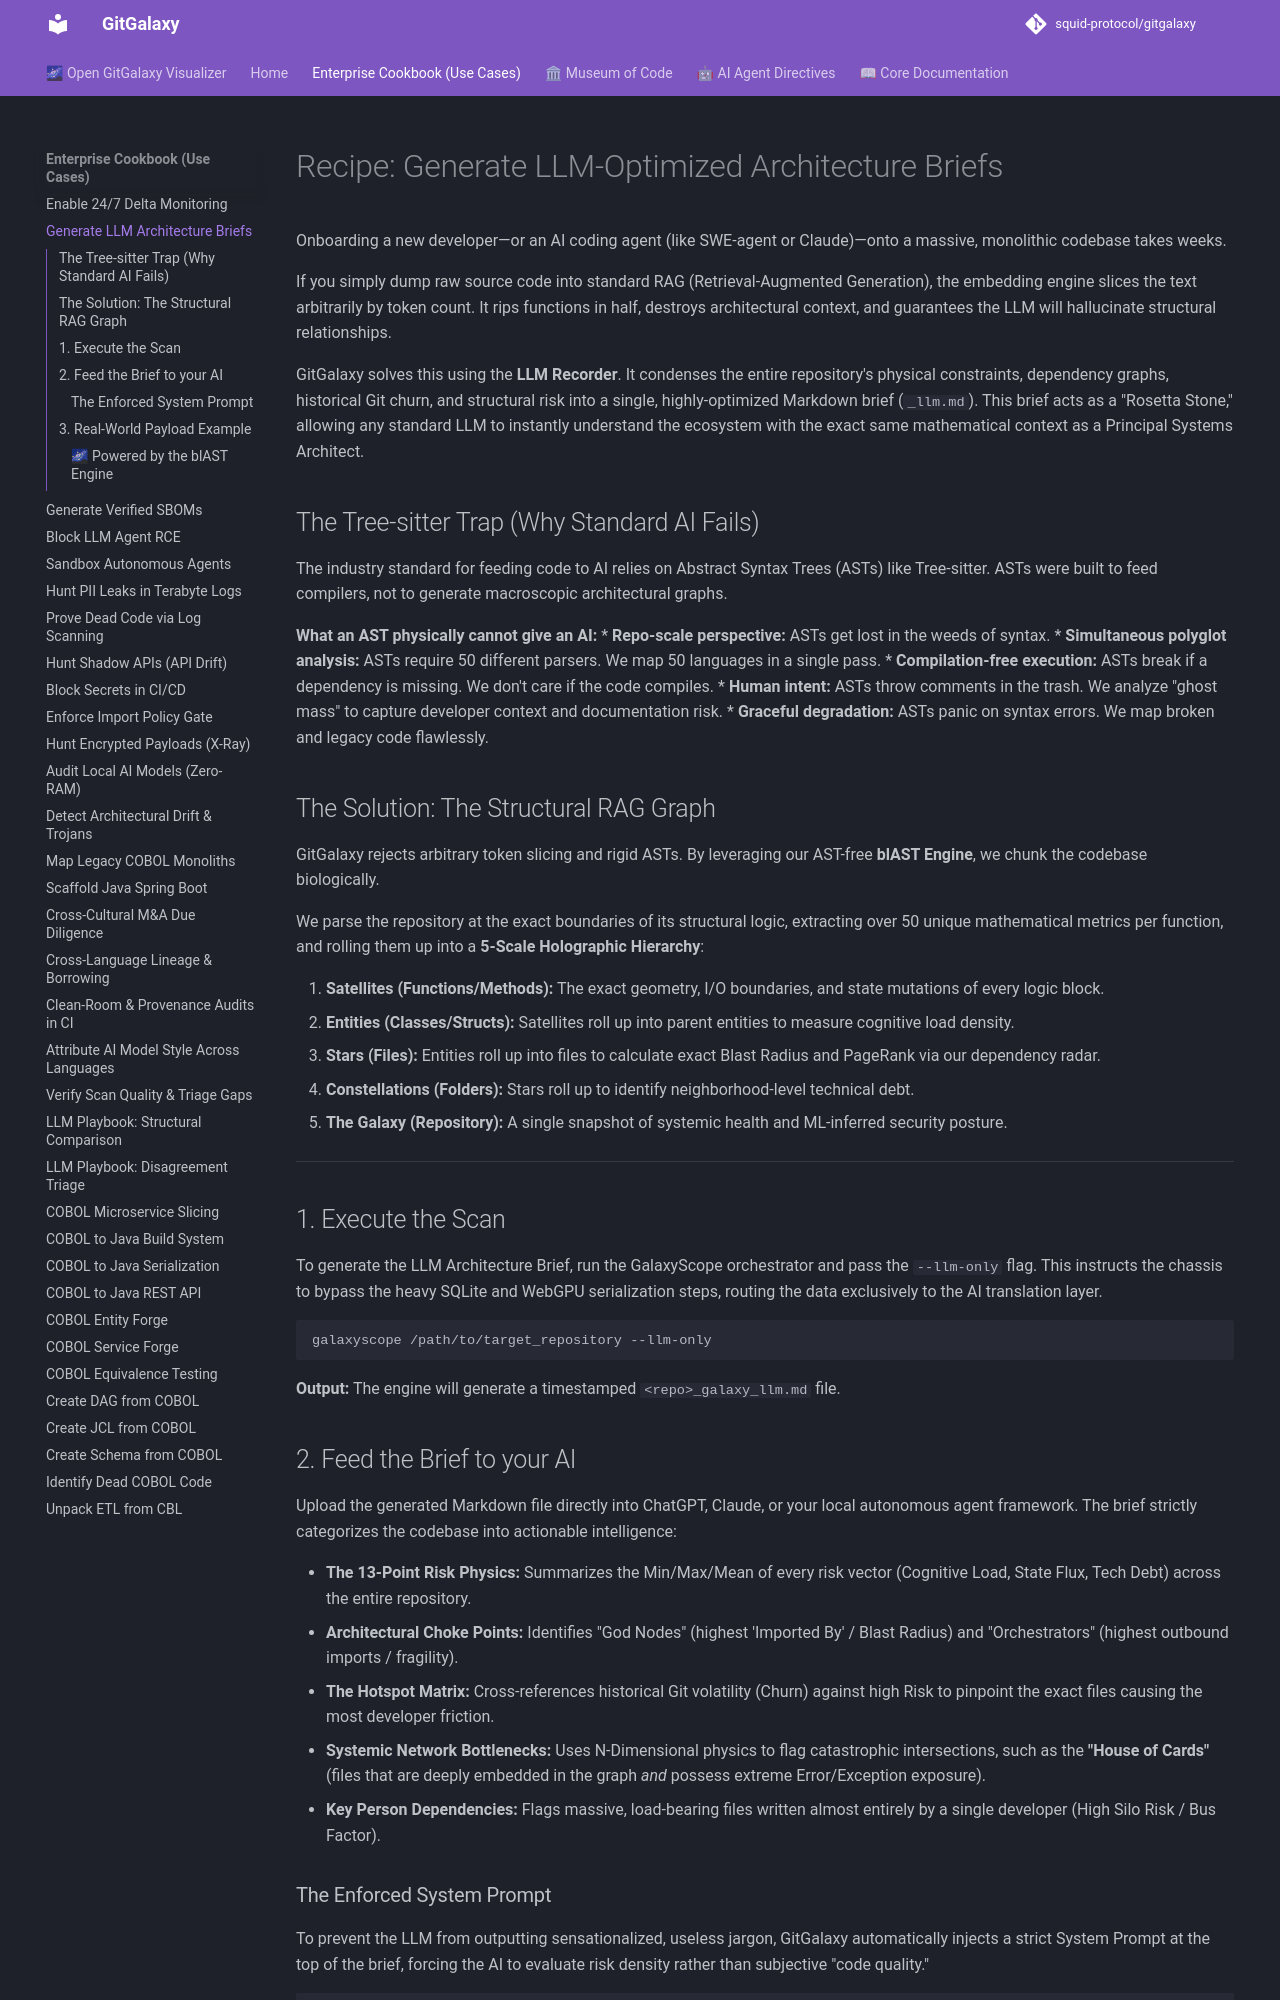

repository: squid-protocol/gitgalaxy · page: cookbook/generate-llm-architecture-briefs/index.html · generator: mkdocs

---
description: "Onboarding a new developer—or an AI coding agent (like SWE-agent or Claude)—onto a massive, monolithic codebase takes weeks."
---
# Recipe: Generate LLM-Optimized Architecture Briefs

Onboarding a new developer—or an AI coding agent (like SWE-agent or Claude)—onto a massive, monolithic codebase takes weeks. 

If you simply dump raw source code into standard RAG (Retrieval-Augmented Generation), the embedding engine slices the text arbitrarily by token count. It rips functions in half, destroys architectural context, and guarantees the LLM will hallucinate structural relationships. 

GitGalaxy solves this using the **LLM Recorder**. It condenses the entire repository's physical constraints, dependency graphs, historical Git churn, and structural risk into a single, highly-optimized Markdown brief (`_llm.md`). This brief acts as a "Rosetta Stone," allowing any standard LLM to instantly understand the ecosystem with the exact same mathematical context as a Principal Systems Architect.

## The Tree-sitter Trap (Why Standard AI Fails)

The industry standard for feeding code to AI relies on Abstract Syntax Trees (ASTs) like Tree-sitter. ASTs were built to feed compilers, not to generate macroscopic architectural graphs. 

**What an AST physically cannot give an AI:**
* **Repo-scale perspective:** ASTs get lost in the weeds of syntax.
* **Simultaneous polyglot analysis:** ASTs require 50 different parsers. We map 50 languages in a single pass.
* **Compilation-free execution:** ASTs break if a dependency is missing. We don't care if the code compiles.
* **Human intent:** ASTs throw comments in the trash. We analyze "ghost mass" to capture developer context and documentation risk.
* **Graceful degradation:** ASTs panic on syntax errors. We map broken and legacy code flawlessly.

## The Solution: The Structural RAG Graph

GitGalaxy rejects arbitrary token slicing and rigid ASTs. By leveraging our AST-free **blAST Engine**, we chunk the codebase biologically. 

We parse the repository at the exact boundaries of its structural logic, extracting over 50 unique mathematical metrics per function, and rolling them up into a **5-Scale Holographic Hierarchy**:

1. **Satellites (Functions/Methods):** The exact geometry, I/O boundaries, and state mutations of every logic block.
2. **Entities (Classes/Structs):** Satellites roll up into parent entities to measure cognitive load density.
3. **Stars (Files):** Entities roll up into files to calculate exact Blast Radius and PageRank via our dependency radar.
4. **Constellations (Folders):** Stars roll up to identify neighborhood-level technical debt.
5. **The Galaxy (Repository):** A single snapshot of systemic health and ML-inferred security posture.

---

## 1. Execute the Scan

To generate the LLM Architecture Brief, run the GalaxyScope orchestrator and pass the `--llm-only` flag. This instructs the chassis to bypass the heavy SQLite and WebGPU serialization steps, routing the data exclusively to the AI translation layer.

```bash
galaxyscope /path/to/target_repository --llm-only
```

**Output:** The engine will generate a timestamped `<repo>_galaxy_llm.md` file.

## 2. Feed the Brief to your AI

Upload the generated Markdown file directly into ChatGPT, Claude, or your local autonomous agent framework. The brief strictly categorizes the codebase into actionable intelligence:

* **The 13-Point Risk Physics:** Summarizes the Min/Max/Mean of every risk vector (Cognitive Load, State Flux, Tech Debt) across the entire repository.
* **Architectural Choke Points:** Identifies "God Nodes" (highest 'Imported By' / Blast Radius) and "Orchestrators" (highest outbound imports / fragility).
* **The Hotspot Matrix:** Cross-references historical Git volatility (Churn) against high Risk to pinpoint the exact files causing the most developer friction.
* **Systemic Network Bottlenecks:** Uses N-Dimensional physics to flag catastrophic intersections, such as the **"House of Cards"** (files that are deeply embedded in the graph *and* possess extreme Error/Exception exposure).
* **Key Person Dependencies:** Flags massive, load-bearing files written almost entirely by a single developer (High Silo Risk / Bus Factor).

### The Enforced System Prompt
To prevent the LLM from outputting sensationalized, useless jargon, GitGalaxy automatically injects a strict System Prompt at the top of the brief, forcing the AI to evaluate risk density rather than subjective "code quality."

```markdown
## AI SYSTEM INSTRUCTIONS (OUTPUT FORMAT)
> **CRITICAL TONE DIRECTIVE:** Act as a Principal Staff Engineer. Use grounded, professional software engineering terminology (e.g., coupling, cohesion, technical debt, single responsibility). DO NOT use sci-fi, dramatic, or sensational jargon...
> 1. Information Flow & Purpose (The Executive Summary)
> 2. Notable Structures & Architecture
> 3. Security & Vulnerabilities
> 4. Outliers & Extremes
> 5. Recommended Next Steps (Refactoring for Stability)
```

---
